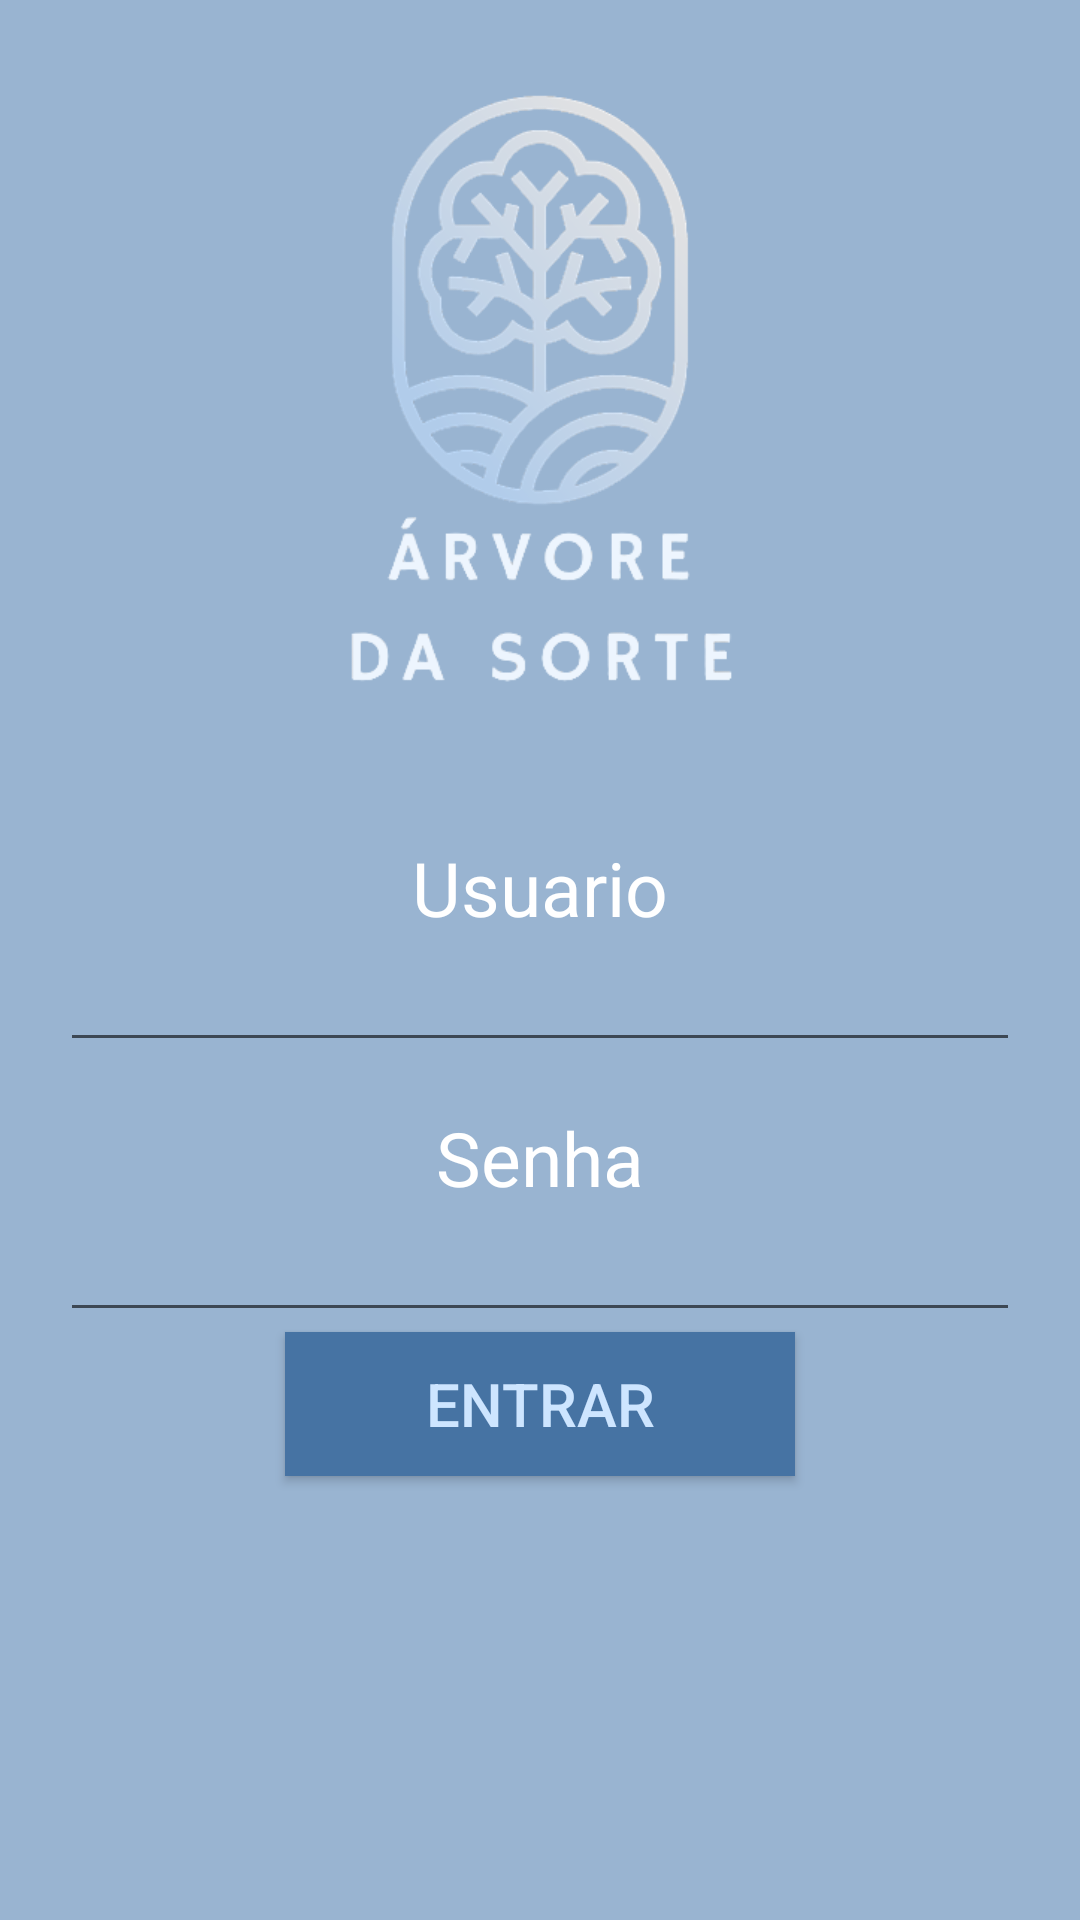

Layout XML and referenced resources for this Android screen:
<!-- AndroidManifest.xml: application theme Theme.RelogioDePonto -->
<!-- res/layout/activity_main.xml -->
<?xml version="1.0" encoding="utf-8"?>
<android.support.constraint.ConstraintLayout xmlns:android="http://schemas.android.com/apk/res/android"
    xmlns:app="http://schemas.android.com/apk/res-auto"
    xmlns:tools="http://schemas.android.com/tools"
    android:layout_width="wrap_content"
    android:layout_height="match_parent"
    tools:context=".MainActivity">

    <LinearLayout
        android:layout_width="match_parent"
        android:layout_height="match_parent"
        android:background="#99B4D1"
        android:backgroundTint="#99B4D1"

        android:orientation="vertical"
        android:padding="20sp">


        <ImageView
            android:id="@+id/imageView4"
            android:layout_width="394dp"
            android:layout_height="249dp"
            android:layout_gravity="center"
            android:paddingTop="-200sp"
            android:paddingBottom="-200sp"
            app:srcCompat="@drawable/_rvore_da_sorte__4___1_" />

        <TextView
            android:id="@+id/txvUsuario"
            android:layout_width="match_parent"
            android:layout_height="wrap_content"
            android:gravity="center"
            android:paddingTop="10sp"
            android:text="Usuario"
            android:textColor="#FFFFFF"
            android:textSize="25sp" />

        <EditText
            android:id="@+id/edtUsuario"
            android:layout_width="match_parent"
            android:layout_height="wrap_content"
            android:ems="10"
            android:inputType="text"
            android:text=""
            android:textColor="#FFFFFF"
            android:textColorHint="#FFFFFF"
            android:textColorLink="#090101"
            tools:ignore="TouchTargetSizeCheck,SpeakableTextPresentCheck" />

        <TextView
            android:id="@+id/txvSenha"
            android:layout_width="match_parent"
            android:layout_height="wrap_content"
            android:gravity="center"
            android:paddingTop="15sp"
            android:text="Senha"
            android:textColor="#FFFFFF"
            android:textSize="25sp" />

        <EditText
            android:id="@+id/edtsenha"
            android:layout_width="match_parent"
            android:layout_height="wrap_content"
            android:ems="10"
            android:inputType="textPassword"
            android:password="true"
            android:text=""
            tools:ignore="TouchTargetSizeCheck,SpeakableTextPresentCheck" />

        <Button
            android:id="@+id/btnEntrar"
            android:layout_width="170sp"
            android:layout_height="wrap_content"
            android:background="#4673A3"
            android:freezesText="false"
            android:text="@string/btnEntrar"
            android:textColor="#CDE5FF"
            android:textSize="20sp"
            android:layout_gravity="center_horizontal"/>

    </LinearLayout>

</android.support.constraint.ConstraintLayout>
<!-- resources referenced by this layout -->
<resources>
  <!-- drawable _rvore_da_sorte__4___1_: png bitmap (drawable, 124092 bytes) -->
  <string name="btnEntrar">Entrar</string>
  <style name="Theme.RelogioDePonto" parent="Theme.AppCompat.Light.DarkActionBar">
          
          <item name="colorPrimary">@color/purple_500</item>
          <item name="colorPrimaryDark">@color/purple_700</item>
          <item name="colorAccent">@color/teal_200</item>
          
      </style>
  <!-- not gathered from this repository: default colours our renderer supplied (Android Studio template values) -->
  <color name="purple_500">#FF6200EE</color>
  <color name="purple_700">#FF3700B3</color>
  <color name="teal_200">#FF03DAC5</color>
</resources>
